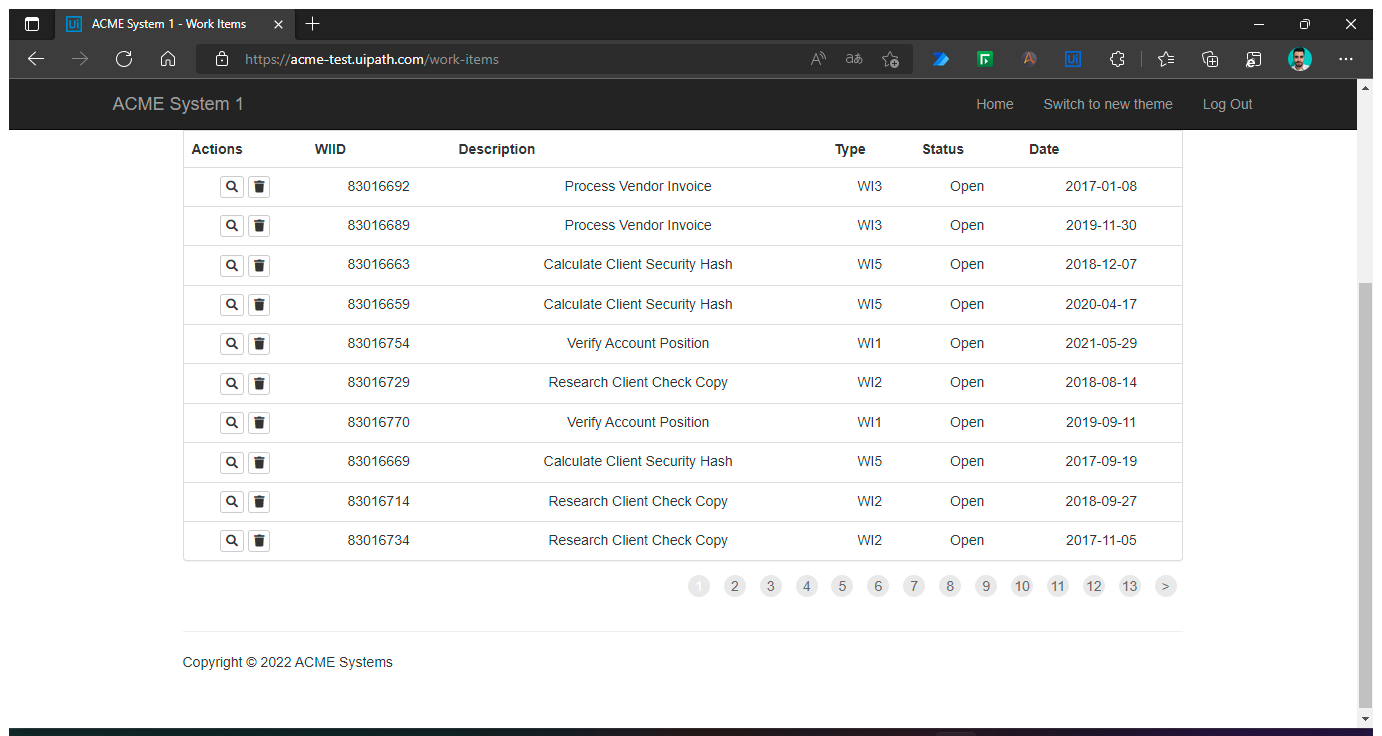
Workflow: Acme_LogoutAndClose

Step 1: Use Browser Edge: ACME System 1 - Work Items (msedge.exe)

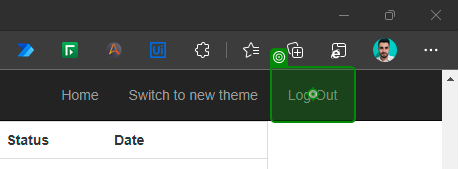
Step 2: click on 'Log Out'